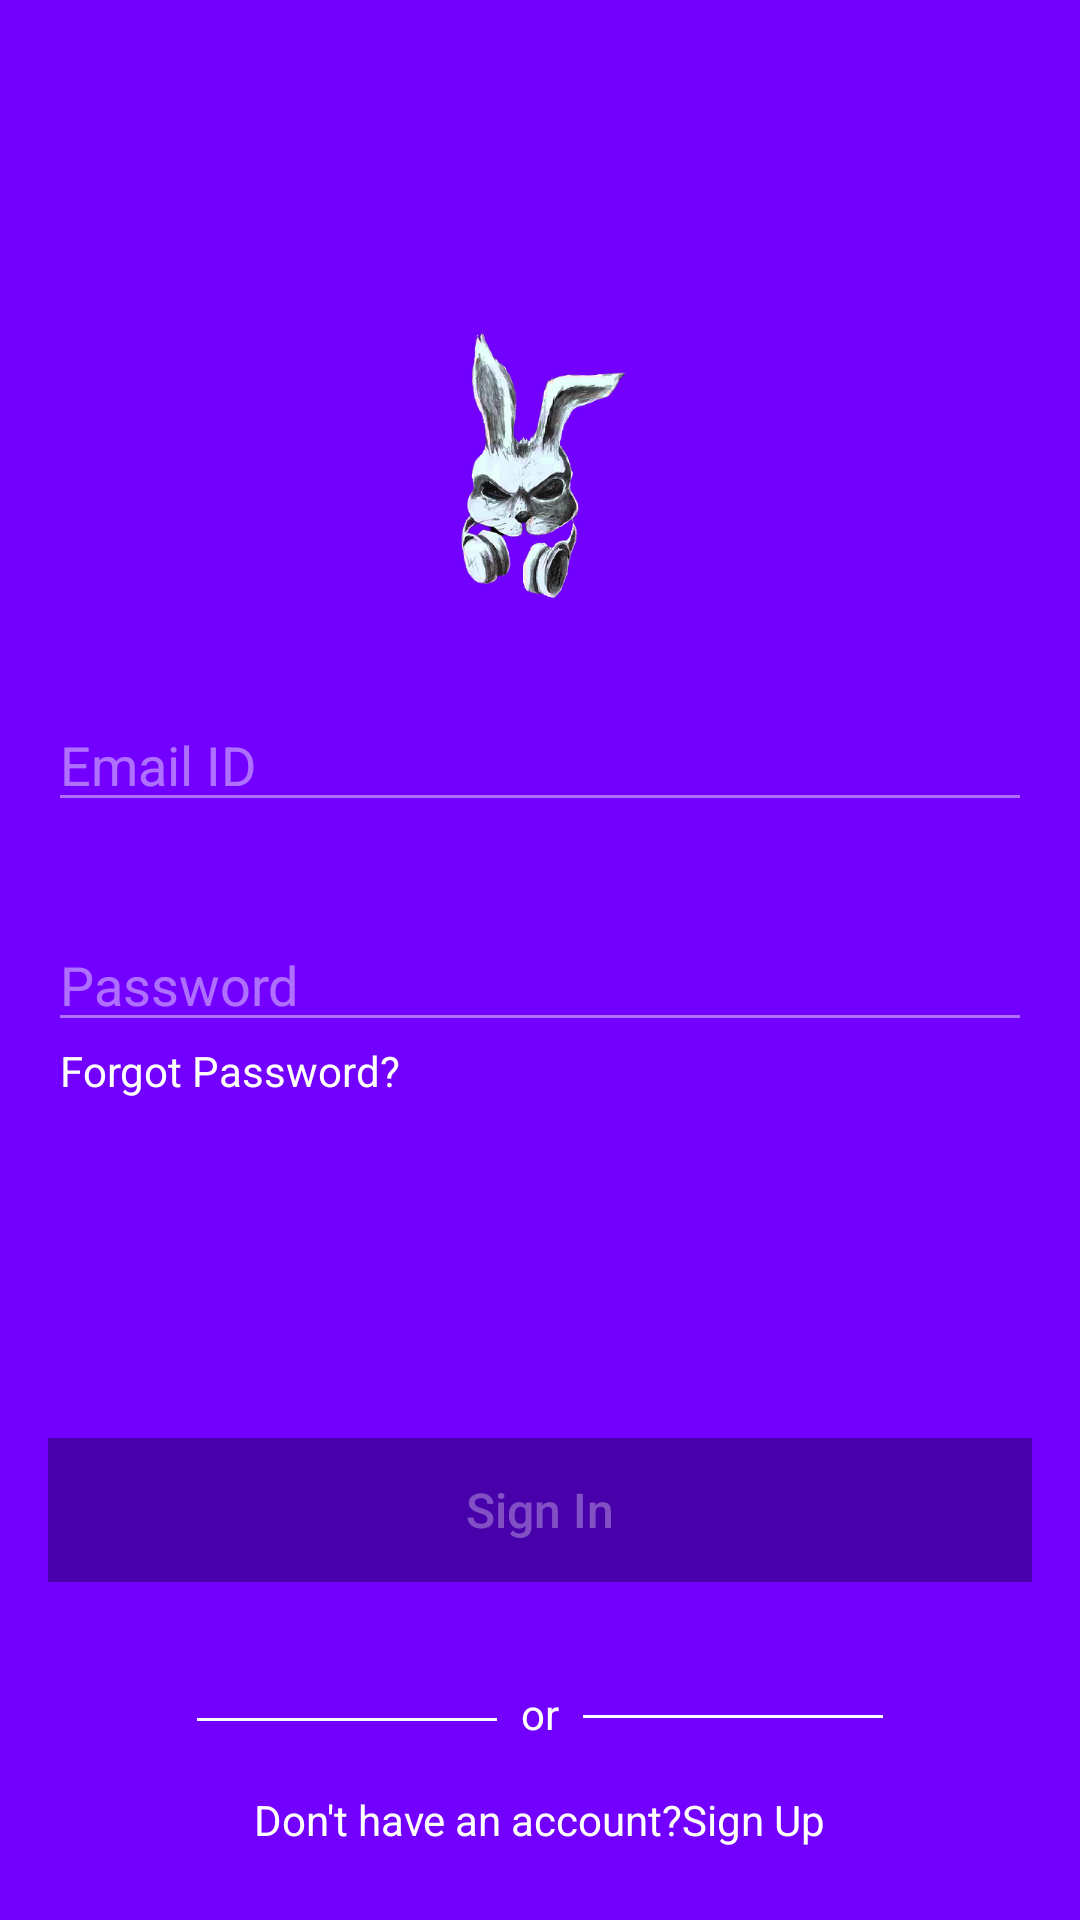

This screen was rendered from an Android layout file. Write that file and the resources it references.
<!-- AndroidManifest.xml: application theme Theme.MyMall -->
<!-- res/layout/fragment_sign_in.xml -->
<?xml version="1.0" encoding="utf-8"?>

<FrameLayout xmlns:android="http://schemas.android.com/apk/res/android"
    xmlns:app="http://schemas.android.com/apk/res-auto"
    xmlns:tools="http://schemas.android.com/tools"
    android:layout_width="match_parent"
    android:layout_height="match_parent"
    tools:context=".SignInFragment"
    android:background="@color/colorPrimary">

    <androidx.constraintlayout.widget.ConstraintLayout
        android:layout_width="match_parent"
        android:layout_height="match_parent">

        <ImageButton
            android:id="@+id/sign_in_close_btn"
            android:layout_width="17dp"
            android:layout_height="17dp"
            android:layout_marginTop="8dp"
            android:layout_marginEnd="8dp"
            android:background="@android:color/transparent"
            android:padding="16dp"
            android:src="@mipmap/close_cross"
            android:tint="@color/white"
            app:layout_constraintEnd_toEndOf="parent"
            app:layout_constraintTop_toTopOf="parent" />

        <ImageView
            android:id="@+id/imageView"
            android:layout_width="wrap_content"
            android:layout_height="wrap_content"
            android:src="@mipmap/logo"
            app:layout_constraintBottom_toBottomOf="parent"
            app:layout_constraintEnd_toEndOf="parent"
            app:layout_constraintStart_toStartOf="parent"
            app:layout_constraintTop_toTopOf="parent"
            app:layout_constraintVertical_bias="0.200000" />

        <EditText
            android:id="@+id/sign_in_email"
            android:layout_width="0dp"
            android:layout_height="wrap_content"
            android:layout_marginStart="16dp"
            android:layout_marginTop="32dp"
            android:layout_marginEnd="16dp"
            android:backgroundTint="#70ffffff"
            android:ems="10"
            android:hint="Email ID"
            android:textColor="@color/colorWhite"
            android:inputType="textEmailAddress"
            android:textColorHint="#70ffffff"
            app:layout_constraintEnd_toEndOf="parent"
            app:layout_constraintStart_toStartOf="parent"
            app:layout_constraintTop_toBottomOf="@+id/imageView" />

        <EditText
            android:id="@+id/sign_in_password"
            android:layout_width="0dp"
            android:layout_height="wrap_content"
            android:layout_marginStart="16dp"
            android:layout_marginTop="32dp"
            android:layout_marginEnd="16dp"
            android:backgroundTint="#70ffffff"
            android:ems="10"
            android:hint="Password"
            android:textColor="@color/colorWhite"
            android:inputType="textPassword"
            android:textColorHint="#70ffffff"
            app:layout_constraintEnd_toEndOf="parent"
            app:layout_constraintHorizontal_bias="0.497"
            app:layout_constraintStart_toStartOf="parent"
            app:layout_constraintTop_toBottomOf="@+id/sign_in_email" />

        <TextView
            android:id="@+id/sign_in_forgot_password"
            android:layout_width="wrap_content"
            android:layout_height="wrap_content"
            android:layout_marginStart="4dp"
            android:text="Forgot Password?"
            android:textColor="@color/colorWhite"
            app:layout_constraintStart_toStartOf="@+id/sign_in_password"
            app:layout_constraintTop_toBottomOf="@+id/sign_in_password" />

        <Button
            android:id="@+id/sign_in_btn"
            android:layout_width="0dp"
            android:layout_height="wrap_content"
            android:layout_marginStart="16dp"
            android:layout_marginTop="8dp"
            android:layout_marginEnd="16dp"
            android:layout_marginBottom="8dp"
            android:background="#B739008A"
            android:text="Sign In"
            android:enabled="false"
            android:textSize="16sp"
            android:textAllCaps="false"
            android:textColor="#50ffffff"
            app:layout_constraintBottom_toBottomOf="parent"
            app:layout_constraintEnd_toEndOf="parent"
            app:layout_constraintStart_toStartOf="parent"
            app:layout_constraintTop_toBottomOf="@+id/sign_in_forgot_password" />

        <TextView
            android:id="@+id/textView2"
            android:layout_width="wrap_content"
            android:layout_height="wrap_content"
            android:layout_marginStart="8dp"
            android:layout_marginTop="16dp"
            android:layout_marginEnd="8dp"
            android:text="or"
            android:textColor="@color/colorWhite"
            app:layout_constraintBottom_toTopOf="@+id/tv_dont_have_an_account"
            app:layout_constraintEnd_toEndOf="parent"
            app:layout_constraintStart_toStartOf="parent"
            app:layout_constraintTop_toBottomOf="@+id/sign_in_btn"
            app:layout_constraintVertical_bias="0.527" />

        <TextView
            android:id="@+id/tv_dont_have_an_account"
            android:layout_width="wrap_content"
            android:layout_height="wrap_content"
            android:layout_marginStart="8dp"
            android:layout_marginEnd="8dp"
            android:layout_marginBottom="24dp"
            android:text="Don't have an account?Sign Up"
            android:textColor="@color/colorWhite"
            app:layout_constraintBottom_toBottomOf="parent"
            app:layout_constraintEnd_toEndOf="parent"
            app:layout_constraintStart_toStartOf="parent" />

        <View
            android:id="@+id/divider"
            android:layout_width="100dp"
            android:layout_height="1dp"
            android:layout_marginEnd="8dp"
            android:background="@color/colorWhite"
            app:layout_constraintBottom_toBottomOf="@+id/textView2"
            app:layout_constraintEnd_toStartOf="@+id/textView2"
            app:layout_constraintTop_toTopOf="@+id/textView2"
            app:layout_constraintVertical_bias="0.611" />

        <View
            android:id="@+id/divider2"
            android:layout_width="100dp"
            android:layout_height="1dp"
            android:layout_marginStart="8dp"
            android:background="@color/colorWhite"
            app:layout_constraintBottom_toBottomOf="@+id/textView2"
            app:layout_constraintStart_toEndOf="@+id/textView2"
            app:layout_constraintTop_toTopOf="@+id/textView2"
            app:layout_constraintVertical_bias="0.555" />

        <ProgressBar
            android:id="@+id/sign_in_progressBar"
            style="?android:attr/progressBarStyle"
            android:layout_width="30dp"
            android:layout_height="30dp"
            android:visibility="invisible"
            app:layout_constraintBottom_toBottomOf="@+id/sign_in_btn"
            app:layout_constraintEnd_toEndOf="@+id/sign_in_btn"
            app:layout_constraintHorizontal_bias="0.974"
            app:layout_constraintStart_toStartOf="@+id/sign_in_btn"
            app:layout_constraintTop_toTopOf="@+id/sign_in_btn" />

    </androidx.constraintlayout.widget.ConstraintLayout>

</FrameLayout>
<!-- resources referenced by this layout -->
<resources>
  <color name="colorPrimary">#7300FF</color>
  <color name="colorWhite">#FFFFFF</color>
  <color name="white">#FFFFFFFF</color>
  <!-- mipmap logo: png bitmap (mipmap-xxxhdpi, 95770 bytes) -->
  <style name="Theme.MyMall" parent="Theme.AppCompat.DayNight.NoActionBar">
          
          <item name="colorPrimary">@color/colorPrimary</item>
          <item name="colorPrimaryDark">@color/colorPrimaryDark</item>
          <item name="colorAccent">@color/white</item>
          
          <item name="colorSecondary">@color/teal_200</item>
          <item name="colorSecondaryVariant">@color/teal_700</item>
          <item name="colorOnSecondary">@color/black</item>
          
          <item name="android:statusBarColor" tools:targetApi="l">?attr/colorPrimaryVariant</item>
          
      </style>
  <color name="colorPrimaryDark">#280061</color>
  <color name="teal_200">#FF03DAC5</color>
  <color name="teal_700">#FF018786</color>
  <color name="black">#FF000000</color>
</resources>
